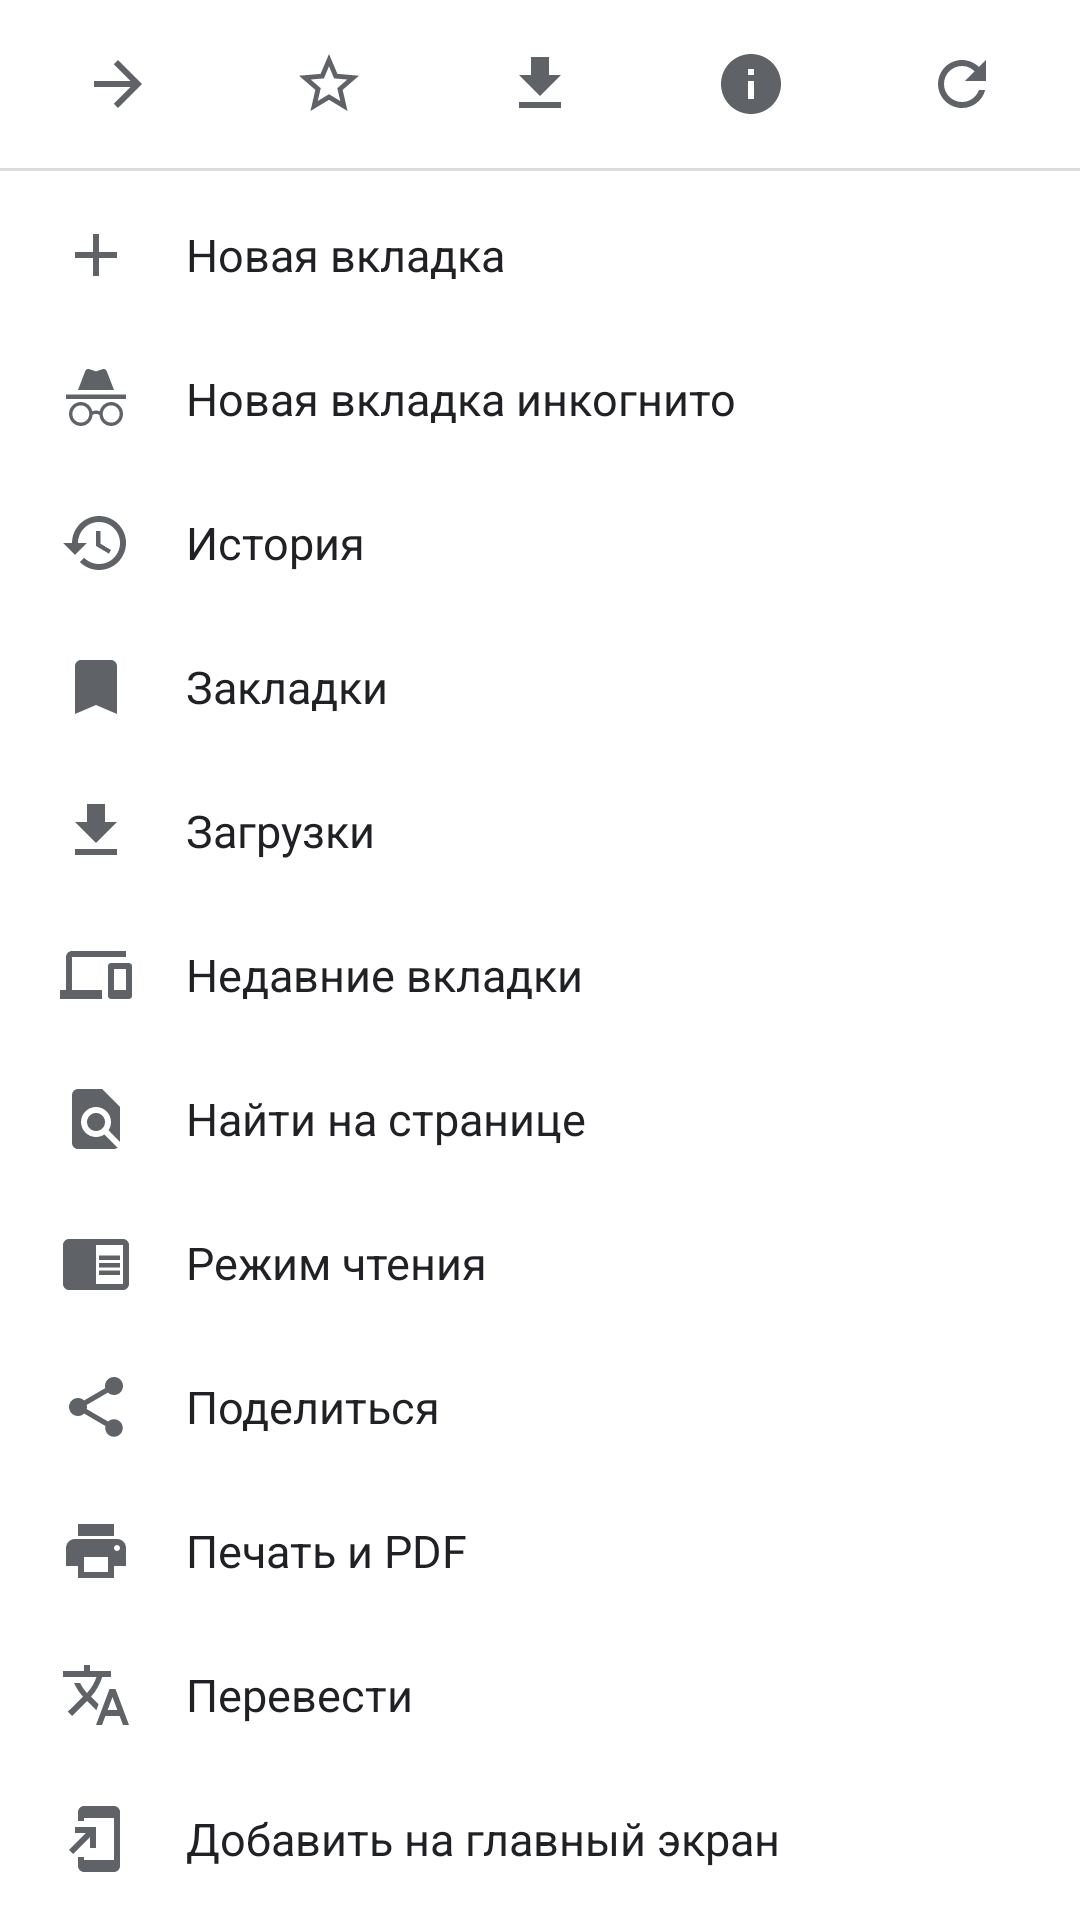

Produce the Android XML layout that renders to this screen, including the resource entries it uses.
<!-- AndroidManifest.xml: application theme AppTheme -->
<!-- res/layout/menu_main.xml -->
<?xml version="1.0" encoding="utf-8"?>
<ScrollView xmlns:android="http://schemas.android.com/apk/res/android"
    android:layout_width="272dp"
    android:layout_height="wrap_content"
    android:scrollbars="none">
<LinearLayout
    android:layout_width="match_parent"
    android:layout_height="wrap_content"
    android:orientation="vertical"
    android:paddingTop="4dp"
    android:paddingBottom="8dp">

    <LinearLayout
        android:layout_width="match_parent"
        android:layout_height="52dp"
        android:id="@+id/mQuickActions"
        android:orientation="horizontal"
        android:paddingStart="4dp"
        android:paddingEnd="4dp">

        <ImageButton android:id="@+id/mForward" style="@style/MenuIcon" android:contentDescription="@string/forward" android:src="@drawable/ic_arrow_forward" />
        <ImageButton android:id="@+id/mBookmark" style="@style/MenuIcon" android:contentDescription="@string/bookmarks" android:src="@drawable/ic_star_border" />
        <ImageButton android:id="@+id/mVideos" style="@style/MenuIcon" android:contentDescription="@string/videos" android:src="@drawable/ic_download" />
        <ImageButton android:id="@+id/mInfo" style="@style/MenuIcon" android:contentDescription="@string/page_info" android:src="@drawable/ic_info" />
        <ImageButton android:id="@+id/mRefresh" style="@style/MenuIcon" android:contentDescription="@string/reload" android:src="@drawable/ic_refresh" />
    </LinearLayout>

    <View
        android:layout_width="match_parent"
        android:layout_height="1dp"
        android:id="@+id/mQuickDivider"
        android:layout_marginBottom="4dp"
        android:background="@color/c_divider" />

    <TextView android:id="@+id/mHome" style="@style/MenuItem" android:drawableStart="@drawable/ic_home" android:text="@string/home" android:visibility="gone" />
    <TextView android:id="@+id/mNewTab" style="@style/MenuItem" android:drawableStart="@drawable/ic_add" android:text="@string/new_tab" />
    <TextView android:id="@+id/mIncognito" style="@style/MenuItem" android:drawableStart="@drawable/ic_incognito" android:text="@string/incognito_new" />
    <TextView android:id="@+id/mHistory" style="@style/MenuItem" android:drawableStart="@drawable/ic_history" android:text="@string/history" />
    <TextView android:id="@+id/mBookmarks" style="@style/MenuItem" android:drawableStart="@drawable/ic_bookmark" android:text="@string/bookmarks" />
    <TextView android:id="@+id/mDownloads" style="@style/MenuItem" android:drawableStart="@drawable/ic_download" android:text="@string/downloads" />
    <TextView android:id="@+id/mRecent" style="@style/MenuItem" android:drawableStart="@drawable/ic_devices" android:text="@string/recent_tabs" />
    <TextView android:id="@+id/mFind" style="@style/MenuItem" android:drawableStart="@drawable/ic_find" android:text="@string/find_hint" />
    <TextView android:id="@+id/mReader" style="@style/MenuItem" android:drawableStart="@drawable/ic_reader" android:text="@string/reader_mode" />
    <TextView android:id="@+id/mShare" style="@style/MenuItem" android:drawableStart="@drawable/ic_share" android:text="@string/share" />
    <TextView android:id="@+id/mPrint" style="@style/MenuItem" android:drawableStart="@drawable/ic_print" android:text="@string/print" />
    <TextView android:id="@+id/mTranslate" style="@style/MenuItem" android:drawableStart="@drawable/ic_translate" android:text="@string/translate" />
    <TextView android:id="@+id/mAddHome" style="@style/MenuItem" android:drawableStart="@drawable/ic_add_home" android:text="@string/add_home" />

    <LinearLayout
        android:id="@+id/mDesktop"
        android:layout_width="match_parent"
        android:layout_height="wrap_content"
        android:minHeight="48dp"
        android:background="?android:attr/selectableItemBackground"
        android:gravity="center_vertical"
        android:orientation="horizontal"
        android:paddingEnd="12dp">

        <TextView
            style="@style/MenuItem"
            android:layout_width="0dp"
            android:layout_weight="1"
            android:background="@null"
            android:drawableStart="@drawable/ic_desktop"
            android:text="@string/desktop_site" />

        <CheckBox
            android:id="@+id/mDesktopCheck"
            android:layout_width="wrap_content"
            android:layout_height="wrap_content"
            android:clickable="false"
            android:focusable="false" />
    </LinearLayout>

    <TextView android:id="@+id/mAdblock" style="@style/MenuItem" android:drawableStart="@drawable/ic_shield" android:text="@string/adblock" />
    <TextView android:id="@+id/mReadingList" style="@style/MenuItem" android:drawableStart="@drawable/ic_reader" android:text="@string/reading_list" />
    <TextView android:id="@+id/mSettings" style="@style/MenuItem" android:drawableStart="@drawable/ic_settings" android:text="@string/settings" />
</LinearLayout>
</ScrollView>
<!-- resources referenced by this layout -->
<resources>
  <color name="c_divider">#DADCE0</color>
  <!-- drawable ic_add (drawable) -->
  <vector xmlns:android="http://schemas.android.com/apk/res/android" android:width="24dp" android:height="24dp" android:viewportWidth="24" android:viewportHeight="24">
      <path android:fillColor="@color/c_icon" android:pathData="M19,13h-6v6h-2v-6H5v-2h6V5h2v6h6v2z" />
  </vector>
  <!-- drawable ic_arrow_forward (drawable) -->
  <vector xmlns:android="http://schemas.android.com/apk/res/android" android:width="24dp" android:height="24dp" android:viewportWidth="24" android:viewportHeight="24">
      <path android:fillColor="@color/c_icon" android:pathData="M12,4l-1.41,1.41L16.17,11H4v2h12.17l-5.58,5.59L12,20l8,-8z" />
  </vector>
  <!-- drawable ic_bookmark (drawable) -->
  <vector xmlns:android="http://schemas.android.com/apk/res/android" android:width="24dp" android:height="24dp" android:viewportWidth="24" android:viewportHeight="24">
      <path android:fillColor="@color/c_icon" android:pathData="M17,3H7c-1.1,0 -1.99,0.9 -1.99,2L5,21l7,-3 7,3V5c0,-1.1 -0.9,-2 -2,-2z" />
  </vector>
  <!-- drawable ic_download (drawable) -->
  <vector xmlns:android="http://schemas.android.com/apk/res/android" android:width="24dp" android:height="24dp" android:viewportWidth="24" android:viewportHeight="24">
      <path android:fillColor="@color/c_icon" android:pathData="M19,9h-4V3H9v6H5l7,7 7,-7zM5,18v2h14v-2H5z" />
  </vector>
  <!-- drawable ic_home (drawable) -->
  <vector xmlns:android="http://schemas.android.com/apk/res/android" android:width="24dp" android:height="24dp" android:viewportWidth="24" android:viewportHeight="24">
      <path android:fillColor="@color/c_icon" android:pathData="M10,20v-6h4v6h5v-8h3L12,3 2,12h3v8z" />
  </vector>
  <!-- drawable ic_info (drawable) -->
  <vector xmlns:android="http://schemas.android.com/apk/res/android" android:width="24dp" android:height="24dp" android:viewportWidth="24" android:viewportHeight="24">
      <path android:fillColor="@color/c_icon" android:pathData="M12,2C6.48,2 2,6.48 2,12s4.48,10 10,10 10,-4.48 10,-10S17.52,2 12,2zM13,17h-2v-6h2v6zM13,9h-2V7h2v2z" />
  </vector>
  <string name="adblock">Блокировка рекламы</string>
  <string name="add_home">Добавить на главный экран</string>
  <string name="bookmarks">Закладки</string>
  <string name="desktop_site">Версия для ПК</string>
  <string name="downloads">Загрузки</string>
  <string name="find_hint">Найти на странице</string>
  <string name="forward">Вперёд</string>
  <string name="history">История</string>
  <string name="home">Домой</string>
  <string name="incognito_new">Новая вкладка инкогнито</string>
  <string name="new_tab">Новая вкладка</string>
  <string name="page_info">О странице</string>
  <string name="print">Печать и PDF</string>
  <string name="reader_mode">Режим чтения</string>
  <string name="reading_list">Список чтения</string>
  <string name="recent_tabs">Недавние вкладки</string>
  <string name="reload">Обновить</string>
  <string name="settings">Настройки</string>
  <string name="share">Поделиться</string>
  <string name="translate">Перевести</string>
  <string name="videos">Видео на странице</string>
  <style name="MenuIcon" parent="IconButton">
          <item name="android:layout_width">0dp</item>
          <item name="android:layout_height">48dp</item>
          <item name="android:layout_weight">1</item>
      </style>
  <style name="AppTheme" parent="android:Theme.Material.Light.NoActionBar">
          <item name="android:colorPrimary">#1E88E5</item>
          <item name="android:colorPrimaryDark">#1565C0</item>
          <item name="android:colorAccent">#1E88E5</item>
      </style>
  <color name="c_icon">#5F6368</color>
  <style name="IconButton">
          <item name="android:layout_width">48dp</item>
          <item name="android:layout_height">48dp</item>
          <item name="android:background">?android:attr/selectableItemBackgroundBorderless</item>
          <item name="android:scaleType">center</item>
      </style>
  <color name="c_text">#202124</color>
</resources>
